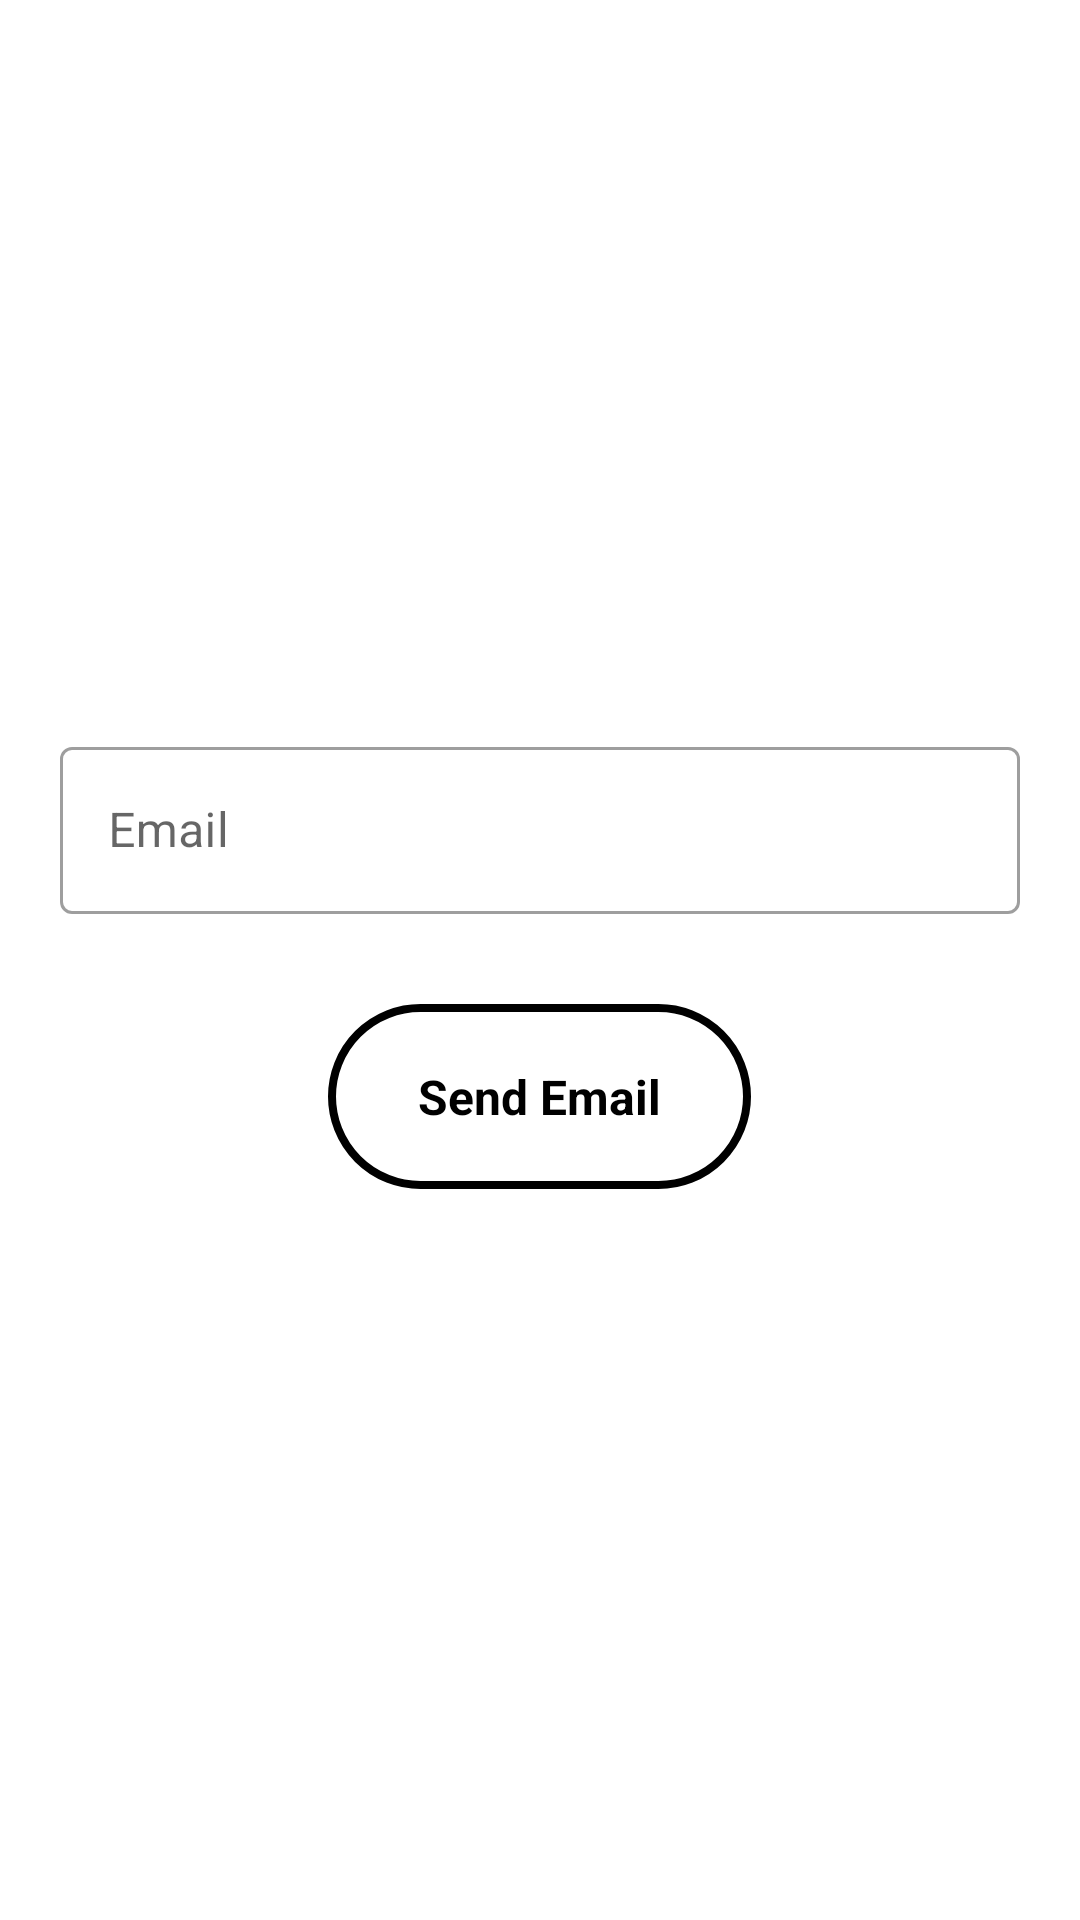

Layout XML and referenced resources for this Android screen:
<!-- AndroidManifest.xml: activity theme MaterialTheme -->
<!-- res/layout/activity_forgot_password.xml -->
<?xml version="1.0" encoding="utf-8"?>
<RelativeLayout xmlns:android="http://schemas.android.com/apk/res/android"
    xmlns:tools="http://schemas.android.com/tools"
    android:layout_width="match_parent"
    android:layout_height="match_parent"
    tools:context=".ForgotPasswordActivity">

    <ProgressBar
        android:id="@+id/pb"
        android:layout_width="wrap_content"
        android:layout_height="wrap_content"
        android:layout_centerInParent="true"
        android:indeterminateDrawable="@drawable/progress_bar"
        android:visibility="gone" />

    <LinearLayout
        android:layout_width="match_parent"
        android:layout_height="wrap_content"
        android:layout_centerInParent="true"
        android:orientation="vertical">

        <com.google.android.material.textfield.TextInputLayout
            android:id="@+id/email"
            style="@style/Widget.MaterialComponents.TextInputLayout.OutlinedBox"
            android:layout_width="match_parent"
            android:layout_height="wrap_content"
            android:layout_marginStart="20dp"
            android:layout_marginEnd="20dp"
            android:hint="Email">

            <com.google.android.material.textfield.TextInputEditText
                android:id="@+id/txt_email"
                android:layout_width="match_parent"
                android:layout_height="wrap_content"
                android:inputType="textEmailAddress"/>

        </com.google.android.material.textfield.TextInputLayout>

        <TextView
            android:id="@+id/send_mail"
            android:layout_width="wrap_content"
            android:layout_height="wrap_content"
            android:layout_gravity="center_horizontal"
            android:layout_marginTop="30dp"
            android:background="@drawable/btn_login"
            android:paddingStart="30dp"
            android:paddingTop="20dp"
            android:paddingEnd="30dp"
            android:paddingBottom="20dp"
            android:text="Send Email"
            android:textColor="@android:color/black"
            android:textSize="16sp"
            android:textStyle="bold" />

    </LinearLayout>

</RelativeLayout>
<!-- resources referenced by this layout -->
<resources>
  <!-- drawable btn_login (drawable) -->
  <?xml version="1.0" encoding="utf-8"?>
  <shape xmlns:android="http://schemas.android.com/apk/res/android"
      android:shape="rectangle">
  
      <solid android:color="@android:color/transparent" />
  
      <corners android:radius="40dp" />
  
      <stroke android:color="@android:color/black"
          android:width="2.5dp" />
  
  </shape>
  <!-- drawable progress_bar (drawable) -->
  <?xml version="1.0" encoding="utf-8"?>
  <rotate xmlns:android="http://schemas.android.com/apk/res/android"
      android:pivotX="50%"
      android:pivotY="50%"
      android:fromDegrees="0"
      android:toDegrees="360">
  
      <shape
          android:shape="ring"
          android:innerRadiusRatio="3"
          android:thicknessRatio="8"
          android:useLevel="false">
  
          <size
              android:width="76dip"
              android:height="76dip" />
  
          <gradient
              android:type="sweep"
              android:useLevel="false"
              android:startColor="#00ffffff"
              android:endColor="#000000"
              android:angle="0"/>
  
      </shape>
  
  </rotate>
  <style name="MaterialTheme" parent="Theme.MaterialComponents.Light.NoActionBar">
          <item name="colorPrimary">@android:color/black</item>
          <item name="colorPrimaryDark">@android:color/transparent</item>
          <item name="colorAccent">@color/colorAccent</item>
      </style>
  <!-- not gathered from this repository: default colours our renderer supplied (Android Studio template values) -->
  <color name="colorAccent">#FF03DAC5</color>
</resources>
